Run: headless pygame with SDL's dummy video driver; simulated clock (each Clock.tick advances the game by its frame time, no real sleeping); random seed 0; keys injected as events and as key.get_pressed() state; no mouse input.
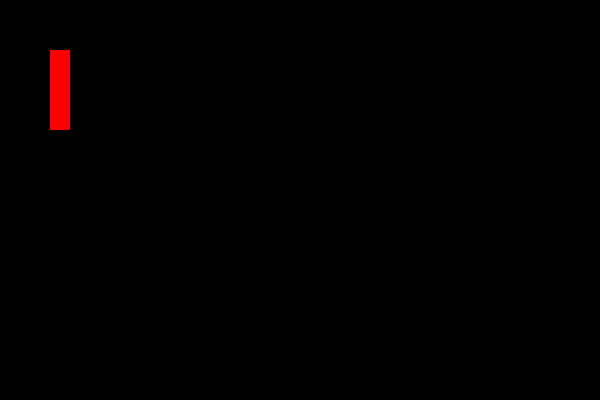
Frame 1 of 4 · flips 1–60 · no input
Frame 2 of 4 · flips 61–180 · tapped SPACE, RETURN · held RIGHT (→), D · screen unchanged from frame 1, image omitted
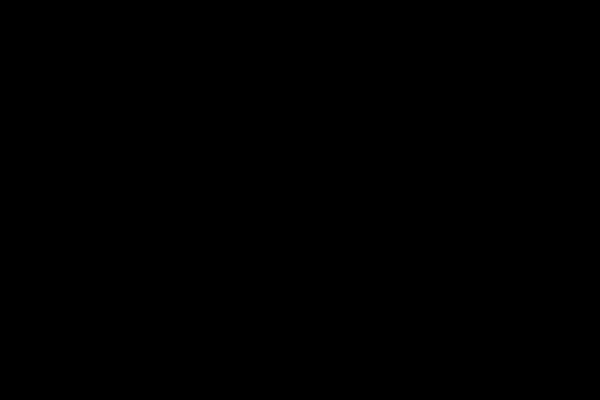
Frame 3 of 4 · flips 181–300 · held DOWN (↓), S
Frame 4 of 4 · flips 301–420 · held LEFT (←), A, UP (↑), W · screen same as frame 1, image omitted

The pygame program that drew these frames:

import pygame
pygame.init()

game_window = pygame.display.set_mode((600, 400))
pygame.display.set_caption("Derek's Pong 0")

# Rectangular Sprite

paddle_x = 50
paddle_y = 50
paddle_width = 20
paddle_height = 80

velocity = 5
playing = True

# Main Game Loop

while playing:
    pygame.time.delay(50)

    # Check all the events since last time

    for event in pygame.event.get():
        if event.type == pygame.QUIT:
            playing = False
    
    keys = pygame.key.get_pressed()

    if keys[pygame.K_UP]:
        paddle_y -= velocity
    
    if keys[pygame.K_DOWN]:
        paddle_y += velocity

    # Draw Everything

    game_window.fill((0, 0, 0))

    pygame.draw.rect(game_window, (255, 0, 0), 
        (paddle_x, paddle_y, paddle_width, paddle_height))

    pygame.display.update()
    
pygame.quit()
